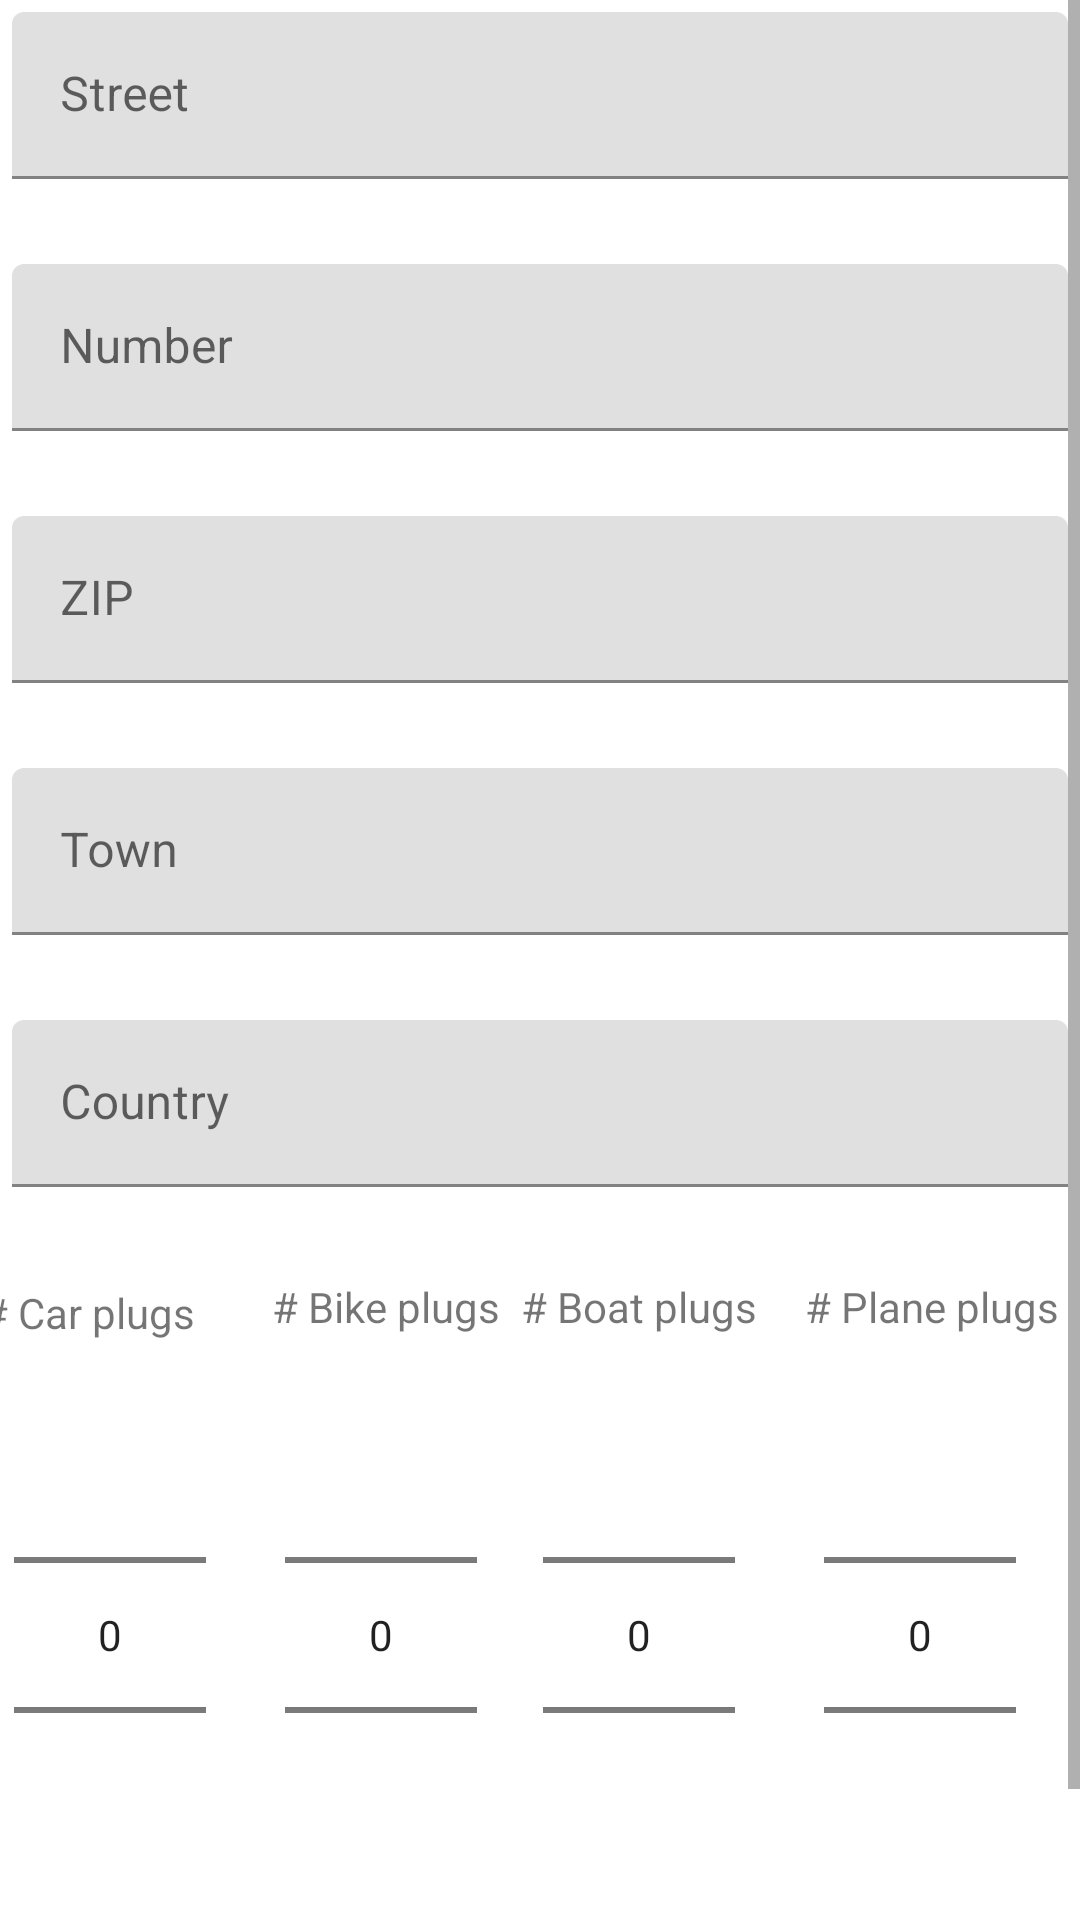

Write the Android layout XML for this screen, with the resource values it uses.
<!-- AndroidManifest.xml: application theme Theme.ECharge -->
<!-- res/layout/fragment_add_station.xml -->
<?xml version="1.0" encoding="utf-8"?>
<ScrollView xmlns:android="http://schemas.android.com/apk/res/android"
    xmlns:app="http://schemas.android.com/apk/res-auto"
    android:layout_width="match_parent"
    android:layout_height="wrap_content"
    android:fillViewport="true">

    <androidx.constraintlayout.widget.ConstraintLayout
        android:layout_width="match_parent"
        android:layout_height="wrap_content">

        <com.google.android.material.textfield.TextInputLayout
            android:id="@+id/tilStreet"
            android:layout_width="match_parent"
            android:layout_height="wrap_content"
            android:layout_margin="4dp"
            android:hint="Street"
            app:errorEnabled="true"
            app:layout_constraintBottom_toTopOf="@+id/tilNumber"
            app:layout_constraintEnd_toEndOf="parent"
            app:layout_constraintStart_toStartOf="parent"
            app:layout_constraintTop_toTopOf="parent">

            <com.google.android.material.textfield.TextInputEditText
                android:id="@+id/etStreet"
                android:layout_width="match_parent"
                android:layout_height="wrap_content"
                android:inputType="textCapWords" />
        </com.google.android.material.textfield.TextInputLayout>

        <com.google.android.material.textfield.TextInputLayout
            android:id="@+id/tilNumber"
            android:layout_width="match_parent"
            android:layout_height="wrap_content"
            android:layout_margin="4dp"
            android:hint="Number"
            app:errorEnabled="true"
            app:layout_constraintBottom_toTopOf="@+id/tilZip"
            app:layout_constraintEnd_toEndOf="parent"
            app:layout_constraintStart_toStartOf="parent"
            app:layout_constraintTop_toBottomOf="@id/tilStreet">

            <com.google.android.material.textfield.TextInputEditText
                android:id="@+id/etNumber"
                android:layout_width="match_parent"
                android:layout_height="wrap_content"
                android:inputType="textCapWords" />
        </com.google.android.material.textfield.TextInputLayout>

        <com.google.android.material.textfield.TextInputLayout
            android:id="@+id/tilZip"
            android:layout_width="match_parent"
            android:layout_height="wrap_content"
            android:layout_margin="4dp"
            android:hint="ZIP"
            app:errorEnabled="true"
            app:layout_constraintBottom_toTopOf="@+id/tilTown"
            app:layout_constraintEnd_toEndOf="parent"
            app:layout_constraintStart_toStartOf="parent"
            app:layout_constraintTop_toBottomOf="@+id/tilNumber">

            <com.google.android.material.textfield.TextInputEditText
                android:id="@+id/etZip"
                android:layout_width="match_parent"
                android:layout_height="wrap_content"
                android:inputType="textCapWords" />
        </com.google.android.material.textfield.TextInputLayout>

        <com.google.android.material.textfield.TextInputLayout
            android:id="@+id/tilTown"
            android:layout_width="match_parent"
            android:layout_height="wrap_content"
            android:layout_margin="4dp"
            android:hint="Town"
            app:errorEnabled="true"
            app:layout_constraintBottom_toTopOf="@+id/tilCountry"
            app:layout_constraintEnd_toEndOf="parent"
            app:layout_constraintStart_toStartOf="parent"
            app:layout_constraintTop_toBottomOf="@+id/tilZip">

            <com.google.android.material.textfield.TextInputEditText
                android:id="@+id/etTown"
                android:layout_width="match_parent"
                android:layout_height="wrap_content"
                android:inputType="textCapWords" />
        </com.google.android.material.textfield.TextInputLayout>

        <com.google.android.material.textfield.TextInputLayout
            android:id="@+id/tilCountry"
            android:layout_width="match_parent"
            android:layout_height="wrap_content"
            android:layout_margin="4dp"
            android:hint="Country"
            app:errorEnabled="true"
            app:layout_constraintBottom_toTopOf="@+id/tvCarPlugs"
            app:layout_constraintEnd_toEndOf="parent"
            app:layout_constraintStart_toStartOf="parent"
            app:layout_constraintTop_toBottomOf="@+id/tilTown">

            <com.google.android.material.textfield.TextInputEditText
                android:id="@+id/etCountry"
                android:layout_width="match_parent"
                android:layout_height="wrap_content"
                android:inputType="textCapWords" />
        </com.google.android.material.textfield.TextInputLayout>

        <com.google.android.material.textview.MaterialTextView
            android:id="@+id/tvCarPlugs"
            android:layout_width="wrap_content"
            android:layout_height="wrap_content"
            android:layout_margin="8dp"
            android:text="# Car plugs  "
            app:layout_constraintBottom_toTopOf="@id/npCarPlugs"
            app:layout_constraintEnd_toStartOf="@+id/tvBikePlugs"
            app:layout_constraintStart_toStartOf="parent"
            app:layout_constraintTop_toBottomOf="@+id/tilCountry" />

        <NumberPicker
            android:id="@+id/npCarPlugs"
            android:layout_width="wrap_content"
            android:layout_height="wrap_content"
            android:layout_marginStart="8dp"
            app:layout_constraintBottom_toTopOf="@id/btRegister"
            app:layout_constraintEnd_toEndOf="@+id/tvCarPlugs"
            app:layout_constraintStart_toStartOf="@+id/tvCarPlugs"
            app:layout_constraintTop_toBottomOf="@+id/tvCarPlugs" />

        <com.google.android.material.textview.MaterialTextView
            android:id="@+id/tvBikePlugs"
            android:layout_width="wrap_content"
            android:layout_height="wrap_content"
            android:layout_margin="8dp"
            android:text=" # Bike plugs"
            app:layout_constraintBottom_toTopOf="@+id/npBikePlugs"
            app:layout_constraintEnd_toStartOf="@id/tvBikePlugs"
            app:layout_constraintStart_toEndOf="@id/tvCarPlugs"
            app:layout_constraintTop_toBottomOf="@+id/tilCountry" />

        <NumberPicker
            android:id="@+id/npBikePlugs"
            android:layout_width="wrap_content"
            android:layout_height="wrap_content"
            app:layout_constraintBottom_toBottomOf="@+id/npCarPlugs"
            app:layout_constraintEnd_toEndOf="@+id/tvBikePlugs"
            app:layout_constraintStart_toStartOf="@+id/tvBikePlugs"
            app:layout_constraintTop_toTopOf="@+id/npCarPlugs" />

        <com.google.android.material.textview.MaterialTextView
            android:id="@+id/tvBoatPlugs"
            android:layout_width="wrap_content"
            android:layout_height="wrap_content"
            android:layout_margin="8dp"
            android:text="# Boat plugs"
            app:layout_constraintBottom_toTopOf="@id/npBoatPlugs"
            app:layout_constraintEnd_toStartOf="@id/tvPlanePlugs"
            app:layout_constraintStart_toEndOf="@id/tvBikePlugs"
            app:layout_constraintTop_toBottomOf="@+id/tilCountry" />

        <NumberPicker
            android:id="@+id/npBoatPlugs"
            android:layout_width="wrap_content"
            android:layout_height="wrap_content"
            app:layout_constraintBottom_toBottomOf="@+id/npCarPlugs"
            app:layout_constraintEnd_toEndOf="@+id/tvBoatPlugs"
            app:layout_constraintStart_toStartOf="@+id/tvBoatPlugs"
            app:layout_constraintTop_toTopOf="@+id/npCarPlugs" />

        <com.google.android.material.textview.MaterialTextView
            android:id="@+id/tvPlanePlugs"
            android:layout_width="wrap_content"
            android:layout_height="wrap_content"
            android:layout_margin="8dp"
            android:text="# Plane plugs"
            app:layout_constraintBottom_toTopOf="@id/npPlanePlugs"
            app:layout_constraintEnd_toEndOf="parent"
            app:layout_constraintStart_toEndOf="@id/tvBoatPlugs"
            app:layout_constraintTop_toBottomOf="@+id/tilCountry" />

        <NumberPicker
            android:id="@+id/npPlanePlugs"
            android:layout_width="wrap_content"
            android:layout_height="wrap_content"
            android:layout_marginEnd="8dp"
            app:layout_constraintBottom_toBottomOf="@+id/npCarPlugs"
            app:layout_constraintEnd_toEndOf="@+id/tvPlanePlugs"
            app:layout_constraintStart_toStartOf="@+id/tvPlanePlugs"
            app:layout_constraintTop_toTopOf="@+id/npCarPlugs" />

        <com.google.android.material.button.MaterialButton
            android:id="@+id/btRegister"
            android:layout_width="match_parent"
            android:layout_height="wrap_content"
            android:layout_margin="4dp"
            android:text="Add"
            app:layout_constraintEnd_toEndOf="parent"
            app:layout_constraintStart_toStartOf="parent"
            app:layout_constraintTop_toBottomOf="@id/npCarPlugs" />

    </androidx.constraintlayout.widget.ConstraintLayout>
</ScrollView>
<!-- resources referenced by this layout -->
<resources>
  <style name="Theme.ECharge" parent="Theme.MaterialComponents.DayNight.DarkActionBar">
          
          <item name="colorPrimary">@color/purple_500</item>
          <item name="colorPrimaryVariant">@color/purple_700</item>
          <item name="colorOnPrimary">@color/white</item>
          
          <item name="colorSecondary">@color/teal_200</item>
          <item name="colorSecondaryVariant">@color/teal_700</item>
          <item name="colorOnSecondary">@color/black</item>
          
          <item name="android:statusBarColor" tools:targetApi="l">?attr/colorPrimaryVariant</item>
          
      </style>
  <!-- not gathered from this repository: default colours our renderer supplied (Android Studio template values) -->
  <color name="purple_500">#FF6200EE</color>
  <color name="purple_700">#FF3700B3</color>
  <color name="teal_200">#FF03DAC5</color>
  <color name="teal_700">#FF018786</color>
  <color name="black">#FF000000</color>
  <color name="white">#FFFFFFFF</color>
</resources>
